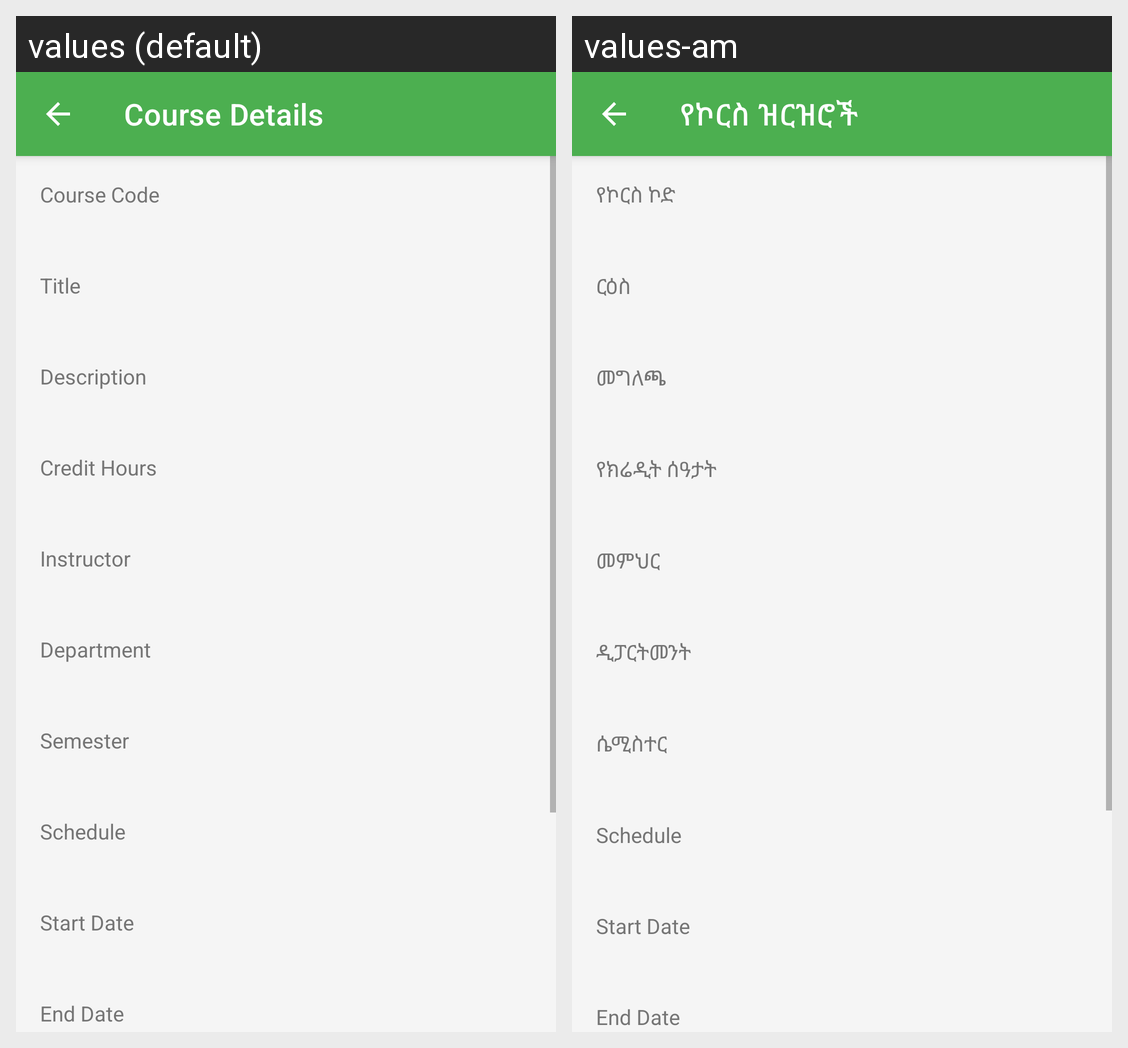

For this localized Android screen grid, give each drawn string resource with its value in every locale shown.
Android screen res/layout/fragment_course_detail.xml rendered under 2 locales, left to right: values (default), values-am. Device: Nexus 5 (rendered at 1080×1920; each locale shown at half size, 540×960, under a caption strip naming it); theme Theme.DANN4.
Strings drawn on this screen, with the default value and each locale's value (text and hints the layout hard-codes, and strings that could not be matched under every locale, appear in the picture but are not listed):

course_details
  values: Course Details
  values-am: የኮርስ ዝርዝሮች

course_code
  values: Course Code
  values-am: የኮርስ ኮድ

course_title
  values: Title
  values-am: ርዕስ

course_description
  values: Description
  values-am: መግለጫ

course_credit_hours
  values: Credit Hours
  values-am: የክሬዲት ሰዓታት

course_instructor
  values: Instructor
  values-am: መምህር

course_department
  values: Department
  values-am: ዲፓርትመንት

course_semester
  values: Semester
  values-am: ሴሚስተር
